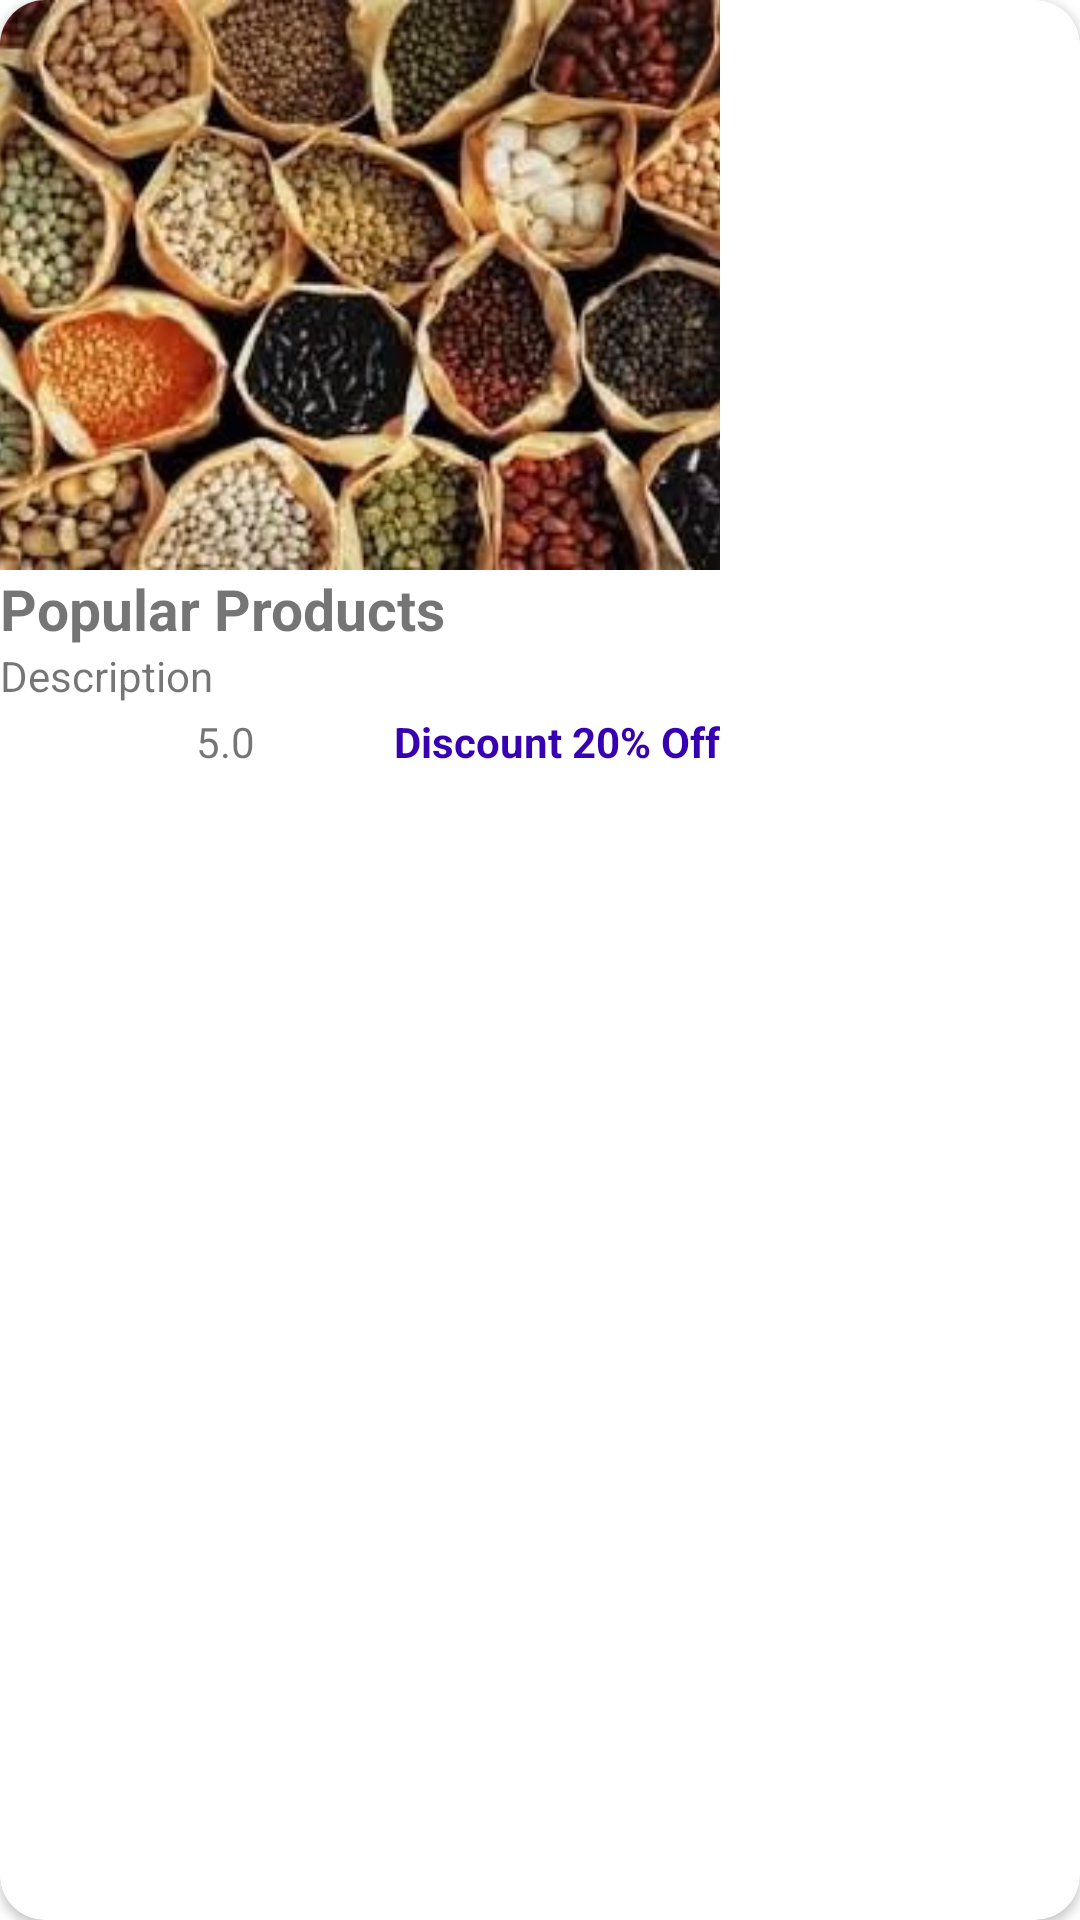

Android layout source for this screen:
<!-- AndroidManifest.xml: application theme Theme.Kisan_Suvidha -->
<!-- res/layout/popular_item.xml -->
<?xml version="1.0" encoding="utf-8"?>
<androidx.cardview.widget.CardView xmlns:android="http://schemas.android.com/apk/res/android"
    android:layout_width="240dp"
    android:layout_height="wrap_content"
    xmlns:app="http://schemas.android.com/apk/res-auto"
    android:layout_margin="5dp"
    app:cardCornerRadius="15dp">

    <LinearLayout
        android:layout_width="240dp"
        android:layout_height="wrap_content"
        android:orientation="vertical">

        <ImageView
            android:id="@+id/pop_img"
            android:layout_width="240dp"
            android:layout_height="190dp"
            android:scaleType="centerCrop"
            android:src="@mipmap/products_popular" />

        <TextView
            android:id="@+id/pop_name"
            android:layout_width="match_parent"
            android:layout_height="wrap_content"
            android:text="Popular Products"
            android:textSize="19sp"
            android:textStyle="bold" />

        <TextView
            android:id="@+id/pop_des"
            android:layout_width="190dp"
            android:layout_height="wrap_content"
            android:ellipsize="end"
            android:maxLines="1"
            android:singleLine="true"
            android:text="Description" />

        <LinearLayout
            android:layout_width="match_parent"
            android:layout_height="wrap_content"
            android:orientation="horizontal">

            <ImageView
                android:layout_width="70dp"
                android:layout_height="30dp"
                android:layout_marginLeft="-5dp"
                android:src="@drawable/ratingbar" />

            <TextView
                android:id="@+id/pop_rating"
                android:layout_width="wrap_content"
                android:layout_height="wrap_content"
                android:layout_marginTop="3dp"
                android:layout_weight="1"
                android:text="5.0" />

            <TextView
                android:id="@+id/pop_discount"
                android:layout_width="wrap_content"
                android:layout_height="wrap_content"
                android:layout_marginTop="3dp"
                android:gravity="end"
                android:text="Discount 20% Off"
                android:textColor="@color/purple_700"
                android:textStyle="bold" />

        </LinearLayout>


    </LinearLayout>


</androidx.cardview.widget.CardView>
<!-- resources referenced by this layout -->
<resources>
  <!-- mipmap products_popular: jpeg bitmap (mipmap-xxxhdpi, 26745 bytes) -->
  <style name="Theme.Kisan_Suvidha" parent="Theme.MaterialComponents.DayNight.NoActionBar">
          
          <item name="colorPrimary">@color/purple_500</item>
          <item name="colorPrimaryVariant">@color/purple_700</item>
          <item name="colorOnPrimary">@color/white</item>
          
          <item name="colorSecondary">@color/teal_200</item>
          <item name="colorSecondaryVariant">@color/teal_700</item>
          <item name="colorOnSecondary">@color/black</item>
          
          <item name="android:statusBarColor">?attr/colorPrimaryVariant</item>
          
      </style>
  <!-- not gathered from this repository: default colours our renderer supplied (Android Studio template values) -->
  <color name="purple_500">#FF6200EE</color>
  <color name="purple_700">#FF3700B3</color>
  <color name="teal_200">#FF03DAC5</color>
  <color name="teal_700">#FF018786</color>
  <color name="black">#FF000000</color>
  <color name="white">#FFFFFFFF</color>
</resources>
